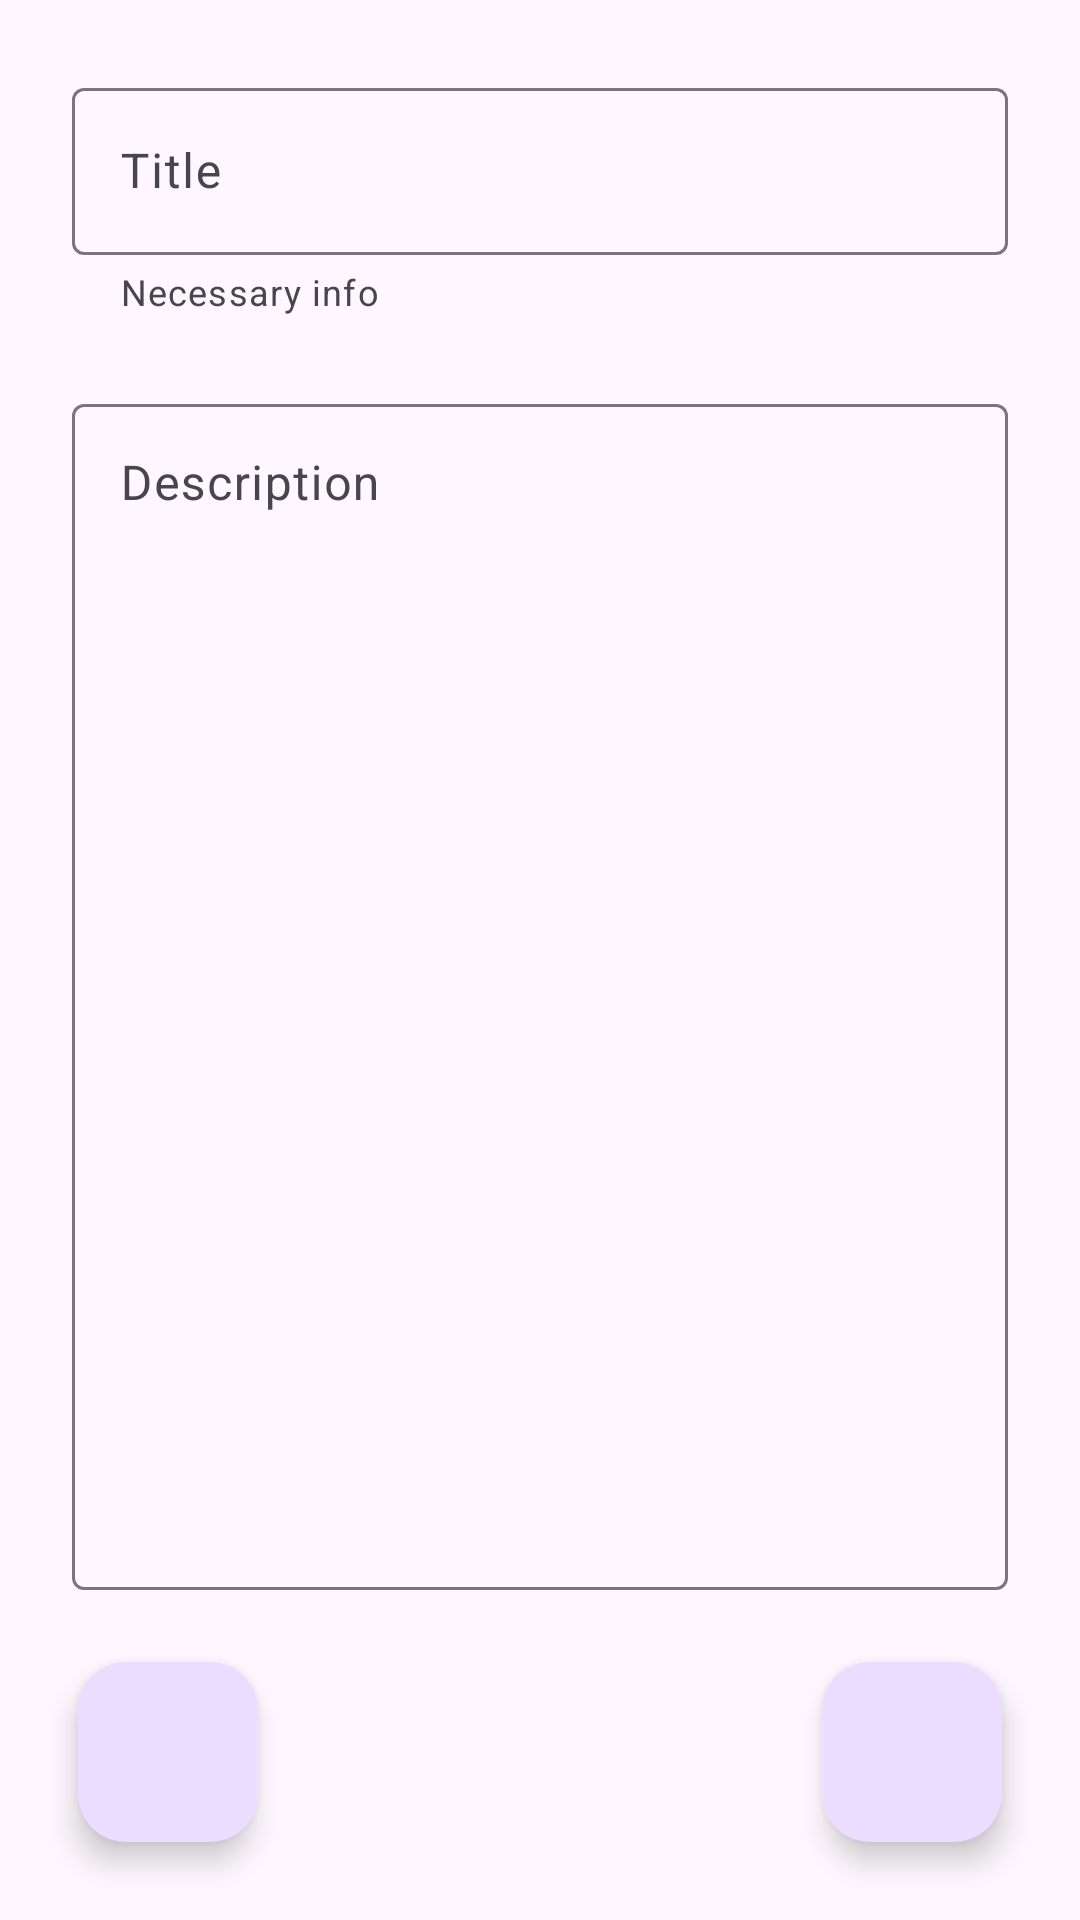

Layout XML and referenced resources for this Android screen:
<!-- AndroidManifest.xml: application theme Theme.CleanArchitectureNotesApp -->
<!-- res/layout/fragment_note.xml -->
<?xml version="1.0" encoding="utf-8"?>
<androidx.constraintlayout.widget.ConstraintLayout
    xmlns:android="http://schemas.android.com/apk/res/android"
    xmlns:app="http://schemas.android.com/apk/res-auto"
    xmlns:tools="http://schemas.android.com/tools"
    android:layout_width="match_parent"
    android:layout_height="match_parent"
    android:layout_margin="4dp"
    tools:context=".presentation.ui.fragments.NoteFragment">

    <com.google.android.material.textfield.TextInputLayout
        android:id="@+id/note_title_layout"
        android:layout_width="match_parent"
        android:layout_height="wrap_content"
        android:layout_margin="24dp"
        android:hint="Title"
        app:helperText="Necessary info"
        app:layout_constraintEnd_toEndOf="parent"
        app:layout_constraintStart_toStartOf="parent"
        app:layout_constraintTop_toTopOf="parent">

        <com.google.android.material.textfield.TextInputEditText
            android:id="@+id/note_title"
            android:layout_width="match_parent"
            android:layout_height="wrap_content"
            app:layout_constraintEnd_toEndOf="parent"
            app:layout_constraintStart_toStartOf="parent"
            app:layout_constraintTop_toTopOf="parent" />

    </com.google.android.material.textfield.TextInputLayout>

    <com.google.android.material.textfield.TextInputLayout
        android:layout_width="match_parent"
        android:layout_height="0dp"
        android:layout_margin="24dp"
        android:hint="Description"
        app:layout_constraintBottom_toTopOf="@id/note_btn_delete"
        app:layout_constraintEnd_toEndOf="parent"
        app:layout_constraintStart_toStartOf="parent"
        app:layout_constraintTop_toBottomOf="@+id/note_title_layout">

        <com.google.android.material.textfield.TextInputEditText
            android:id="@+id/note_content"
            android:layout_width="match_parent"
            android:layout_height="match_parent"
            app:layout_constraintEnd_toEndOf="parent"
            android:gravity="start|top"
            app:layout_constraintStart_toStartOf="parent"
            app:layout_constraintTop_toBottomOf="@+id/note_title_layout" />
    </com.google.android.material.textfield.TextInputLayout>

    <com.google.android.material.floatingactionbutton.FloatingActionButton
        android:id="@+id/note_btn_save"
        android:layout_width="60dp"
        android:layout_height="60dp"
        android:layout_margin="26dp"
        android:focusable="true"
        android:clickable="true"
        android:src="@drawable/ic_add_done"
        app:layout_constraintBottom_toBottomOf="parent"
        app:layout_constraintEnd_toEndOf="parent" />

    <com.google.android.material.floatingactionbutton.FloatingActionButton
        android:id="@+id/note_btn_delete"
        android:layout_width="60dp"
        android:layout_height="60dp"
        android:layout_margin="26dp"
        android:focusable="true"
        android:clickable="true"
        android:src="@drawable/ic_delete"
        app:layout_constraintBottom_toBottomOf="parent"
        app:layout_constraintStart_toStartOf="parent" />

</androidx.constraintlayout.widget.ConstraintLayout>
<!-- resources referenced by this layout -->
<resources>
  <style name="Theme.CleanArchitectureNotesApp" parent="Base.Theme.CleanArchitectureNotesApp" />
  <style name="Base.Theme.CleanArchitectureNotesApp" parent="Theme.Material3.DayNight">
  
      </style>
</resources>
